Run: headless pygame with SDL's dummy video driver; simulated clock (each Clock.tick advances the game by its frame time, no real sleeping); random seed 0; keys injected as events and as key.get_pressed() state; no mouse input; restart key R tapped at the start of phases 3 and 4.
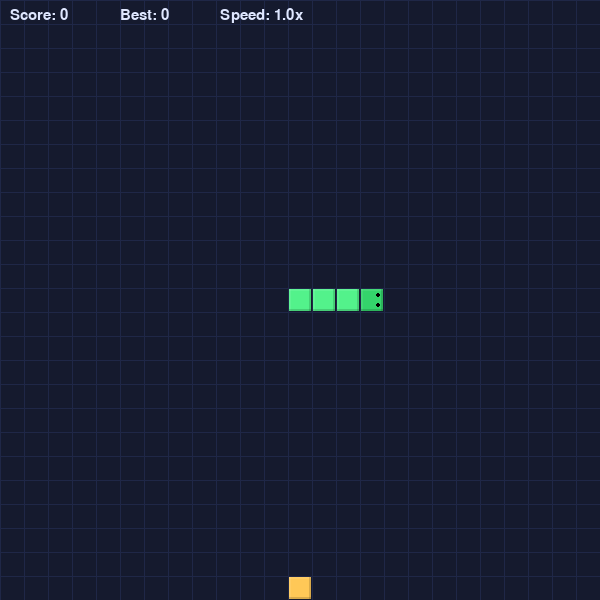
Frame 1 of 4 · flips 1–60 · no input
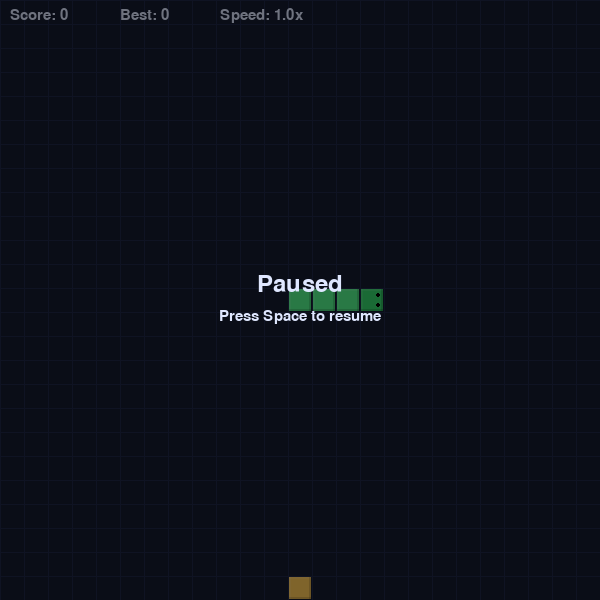
Frame 2 of 4 · flips 61–180 · tapped SPACE, RETURN · held RIGHT (→), D
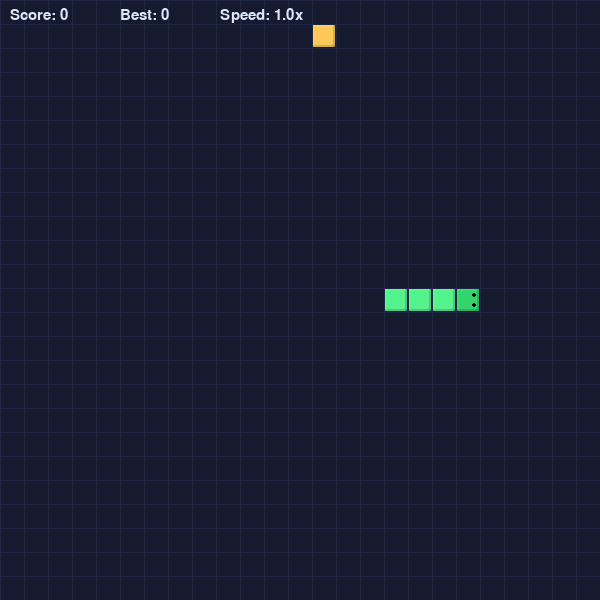
Frame 3 of 4 · flips 181–300 · tapped R · held DOWN (↓), S
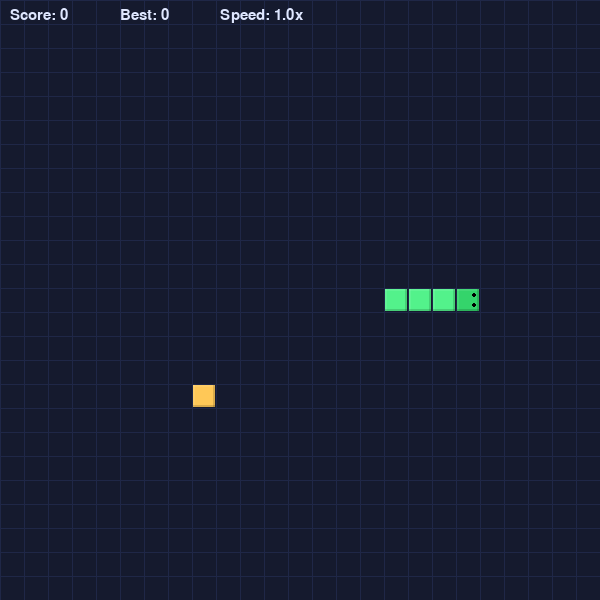
Frame 4 of 4 · flips 301–420 · tapped R · held LEFT (←), A, UP (↑), W

The pygame program that drew these frames:

"""
Simple Snake game implemented in Python with pygame.

How to run (Windows/macOS/Linux):
1) Install Python 3.9+ and pip.
2) Install dependency: pip install pygame>=2.5
3) From this folder, run: python snake.py

Controls:
- Arrow keys or WASD to move
- Space to pause/resume
- R to restart
- Esc or window close to quit

Gameplay mirrors the HTML/JS version in index.html:
- 25x25 grid, 24px cells (600x600 window)
- Food spawns avoiding the snake body
- Score and best score (saved to snake_best.txt next to this file)
- Speed increases slightly after each food
"""

from __future__ import annotations

import os
import random
import sys
from pathlib import Path
from typing import Deque, List, Tuple

import pygame


# -------------------- Config --------------------
GRID_SIZE = 25  # cells per row/column
CELL = 24       # pixel size of each cell (25 * 24 = 600)
START_LEN = 4
BASE_TPS = 8.0  # ticks per second base
SPEED_STEP = 0.05  # speed increase per food
MAX_SPEED_MULT = 2.0

WINDOW_SIZE = GRID_SIZE * CELL
CAPTION = "Simple Snake (Python)"


# Colors (approximate those used in the HTML version)
BG = (15, 18, 32)            # --bg
PANEL = (21, 26, 46)         # --panel
TEXT = (223, 231, 255)       # --text
GRID = (31, 39, 71)          # --grid
SNAKE = (83, 242, 139)       # --snake
SNAKE_HEAD = (52, 212, 107)  # --snake-head
FOOD = (255, 200, 87)        # --food

HILIGHT = (255, 255, 255, 20)  # subtle bevel highlight (alpha)
SHADOW = (0, 0, 0, 38)         # subtle bevel shadow (alpha)


class Game:
    def __init__(self) -> None:
        pygame.init()
        pygame.display.set_caption(CAPTION)
        self.screen = pygame.display.set_mode((WINDOW_SIZE, WINDOW_SIZE))
        self.clock = pygame.time.Clock()
        self.font = pygame.font.SysFont(None, 22)
        self.big_font = pygame.font.SysFont(None, 36)

        # Pre-render grid background
        self.board_surface = pygame.Surface((WINDOW_SIZE, WINDOW_SIZE))
        self.board_surface.fill(PANEL)
        self._draw_grid(self.board_surface)

        # State
        self.snake: List[Tuple[int, int]] = []
        self.dir: Tuple[int, int] = (1, 0)
        self.next_dir_queue: List[Tuple[int, int]] = []
        self.food: Tuple[int, int] = (0, 0)
        self.score: int = 0
        self.best: int = 0
        self.speed_mult: float = 1.0
        self.paused: bool = False
        self.game_over: bool = False
        self.tick_accum: float = 0.0

        self.best = self._load_best()
        self._init_game()

    # -------------------- Persistence --------------------
    def _best_path(self) -> Path:
        return Path(__file__).with_name("snake_best.txt")

    def _load_best(self) -> int:
        try:
            p = self._best_path()
            if p.exists():
                return int(p.read_text(encoding="utf-8").strip() or "0")
        except Exception:
            pass
        return 0

    def _save_best(self) -> None:
        try:
            self._best_path().write_text(str(self.best), encoding="utf-8")
        except Exception:
            # ignore I/O errors silently
            pass

    # -------------------- Game Setup --------------------
    def _init_game(self) -> None:
        cx = GRID_SIZE // 2
        cy = GRID_SIZE // 2
        self.snake = [(cx - i, cy) for i in range(START_LEN)]
        self.dir = (1, 0)
        self.next_dir_queue = []
        self.food = self._spawn_food()
        self.score = 0
        self.speed_mult = 1.0
        self.paused = False
        self.game_over = False
        self.tick_accum = 0.0

    def _spawn_food(self) -> Tuple[int, int]:
        occupied = {f"{x},{y}" for (x, y) in self.snake}
        while True:
            x = random.randrange(GRID_SIZE)
            y = random.randrange(GRID_SIZE)
            if f"{x},{y}" not in occupied:
                return (x, y)

    # -------------------- Input --------------------
    def _handle_event(self, e: pygame.event.Event) -> None:
        if e.type == pygame.QUIT:
            self._quit()
        elif e.type == pygame.KEYDOWN:
            if e.key == pygame.K_ESCAPE:
                self._quit()
                return
            if e.key == pygame.K_SPACE:
                if not self.game_over:
                    self.paused = not self.paused
                return
            if e.key == pygame.K_r:  # restart
                self._init_game()
                return

            nd = None
            if e.key in (pygame.K_UP, pygame.K_w):
                nd = (0, -1)
            elif e.key in (pygame.K_DOWN, pygame.K_s):
                nd = (0, 1)
            elif e.key in (pygame.K_LEFT, pygame.K_a):
                nd = (-1, 0)
            elif e.key in (pygame.K_RIGHT, pygame.K_d):
                nd = (1, 0)

            if nd is not None:
                # Enqueue at most one pending change; replace if too many
                if not self.next_dir_queue:
                    self.next_dir_queue.append(nd)
                else:
                    self.next_dir_queue[-1] = nd

    # -------------------- Game Loop --------------------
    def run(self) -> None:
        while True:
            dt_ms = self.clock.tick(120)  # render at up to 120 FPS
            for e in pygame.event.get():
                self._handle_event(e)

            # Timing for ticks
            if not (self.paused or self.game_over):
                tps = BASE_TPS * min(self.speed_mult, MAX_SPEED_MULT)
                tick_interval = max(0.03, 1.0 / tps)  # clamp ~30ms min
                self.tick_accum += dt_ms / 1000.0
                while self.tick_accum >= tick_interval:
                    self.tick_accum -= tick_interval
                    self._tick()

            # Render
            self._draw()

    def _tick(self) -> None:
        # Consume pending direction change (one per tick)
        if self.next_dir_queue:
            nd = self.next_dir_queue.pop(0)
            # Prevent reversing directly into the body
            if not (nd[0] == -self.dir[0] and nd[1] == -self.dir[1]):
                self.dir = nd

        head_x, head_y = self.snake[0]
        nx = head_x + self.dir[0]
        ny = head_y + self.dir[1]

        # Collisions: walls
        if nx < 0 or nx >= GRID_SIZE or ny < 0 or ny >= GRID_SIZE:
            self._end_game()
            return

        # Collisions: self
        if (nx, ny) in self.snake:
            self._end_game()
            return

        # Move
        self.snake.insert(0, (nx, ny))

        # Eat food?
        if (nx, ny) == self.food:
            self.score += 1
            if self.score > self.best:
                self.best = self.score
                self._save_best()
            self.speed_mult += SPEED_STEP
            self.food = self._spawn_food()
        else:
            self.snake.pop()  # remove tail

    def _end_game(self) -> None:
        self.game_over = True

    # -------------------- Rendering --------------------
    def _draw_grid(self, surface: pygame.Surface) -> None:
        # Subtle grid lines
        for x in range(0, WINDOW_SIZE + 1, CELL):
            pygame.draw.line(surface, GRID, (x, 0), (x, WINDOW_SIZE), 1)
        for y in range(0, WINDOW_SIZE + 1, CELL):
            pygame.draw.line(surface, GRID, (0, y), (WINDOW_SIZE, y), 1)

    def _draw_cell(self, surface: pygame.Surface, x: int, y: int, color: Tuple[int, int, int]) -> None:
        px = x * CELL
        py = y * CELL
        # main square with small inset to create border feel
        rect = pygame.Rect(px + 1, py + 1, CELL - 2, CELL - 2)
        pygame.draw.rect(surface, color, rect)

        # subtle bevel using alpha surfaces
        hl = pygame.Surface((CELL - 2, 2), pygame.SRCALPHA)
        hl.fill(HILIGHT)
        surface.blit(hl, (px + 1, py + 1))  # top
        hl2 = pygame.Surface((2, CELL - 2), pygame.SRCALPHA)
        hl2.fill(HILIGHT)
        surface.blit(hl2, (px + 1, py + 1))  # left

        sh = pygame.Surface((CELL - 2, 2), pygame.SRCALPHA)
        sh.fill(SHADOW)
        surface.blit(sh, (px + 1, py + CELL - 3))  # bottom
        sh2 = pygame.Surface((2, CELL - 2), pygame.SRCALPHA)
        sh2.fill(SHADOW)
        surface.blit(sh2, (px + CELL - 3, py + 1))  # right

    def _draw(self) -> None:
        # Background board
        self.screen.fill(BG)
        self.screen.blit(self.board_surface, (0, 0))

        # Food
        self._draw_cell(self.screen, self.food[0], self.food[1], FOOD)

        # Snake (tail to head for bevel overlap similar to JS)
        for i in range(len(self.snake) - 1, -1, -1):
            x, y = self.snake[i]
            if i == 0:
                self._draw_cell(self.screen, x, y, SNAKE_HEAD)
                # eyes
                cx = x * CELL + CELL // 2
                cy = y * CELL + CELL // 2
                eye_offset = 5
                eye_radius = 2
                eye_dx = (6 if self.dir[0] != 0 else 0) * (1 if self.dir[0] >= 0 else -1)
                eye_dy = (6 if self.dir[1] != 0 else 0) * (1 if self.dir[1] >= 0 else -1)
                if self.dir[0] != 0:
                    pygame.draw.circle(self.screen, (0, 0, 0, 128), (cx + (6 if self.dir[0] > 0 else -6), cy - eye_offset), eye_radius)
                    pygame.draw.circle(self.screen, (0, 0, 0, 128), (cx + (6 if self.dir[0] > 0 else -6), cy + eye_offset), eye_radius)
                else:
                    pygame.draw.circle(self.screen, (0, 0, 0, 128), (cx - eye_offset, cy + (6 if self.dir[1] > 0 else -6)), eye_radius)
                    pygame.draw.circle(self.screen, (0, 0, 0, 128), (cx + eye_offset, cy + (6 if self.dir[1] > 0 else -6)), eye_radius)
            else:
                self._draw_cell(self.screen, x, y, SNAKE)

        # HUD (top left)
        speed_text = f"{self.speed_mult:.1f}x"
        hud = [
            (f"Score: {self.score}", 10),
            (f"Best: {self.best}", 120),
            (f"Speed: {speed_text}", 220),
        ]
        for text, x in hud:
            surf = self.font.render(text, True, TEXT)
            self.screen.blit(surf, (x, 8))

        # Overlays
        if self.paused:
            self._draw_overlay("Paused", "Press Space to resume")
        elif self.game_over:
            self._draw_overlay("Game Over", f"Score: {self.score}  ·  Press R to restart")

        pygame.display.flip()

    def _draw_overlay(self, title: str, subtitle: str) -> None:
        overlay = pygame.Surface((WINDOW_SIZE, WINDOW_SIZE), pygame.SRCALPHA)
        overlay.fill((0, 0, 0, 128))
        self.screen.blit(overlay, (0, 0))

        title_surf = self.big_font.render(title, True, TEXT)
        sub_surf = self.font.render(subtitle, True, TEXT)
        rect = title_surf.get_rect(center=(WINDOW_SIZE // 2, WINDOW_SIZE // 2 - 16))
        self.screen.blit(title_surf, rect)
        rect2 = sub_surf.get_rect(center=(WINDOW_SIZE // 2, WINDOW_SIZE // 2 + 16))
        self.screen.blit(sub_surf, rect2)

    # -------------------- Misc --------------------
    @staticmethod
    def _quit() -> None:
        pygame.quit()
        sys.exit(0)


def main() -> None:
    game = Game()
    game.run()


if __name__ == "__main__":
    main()
